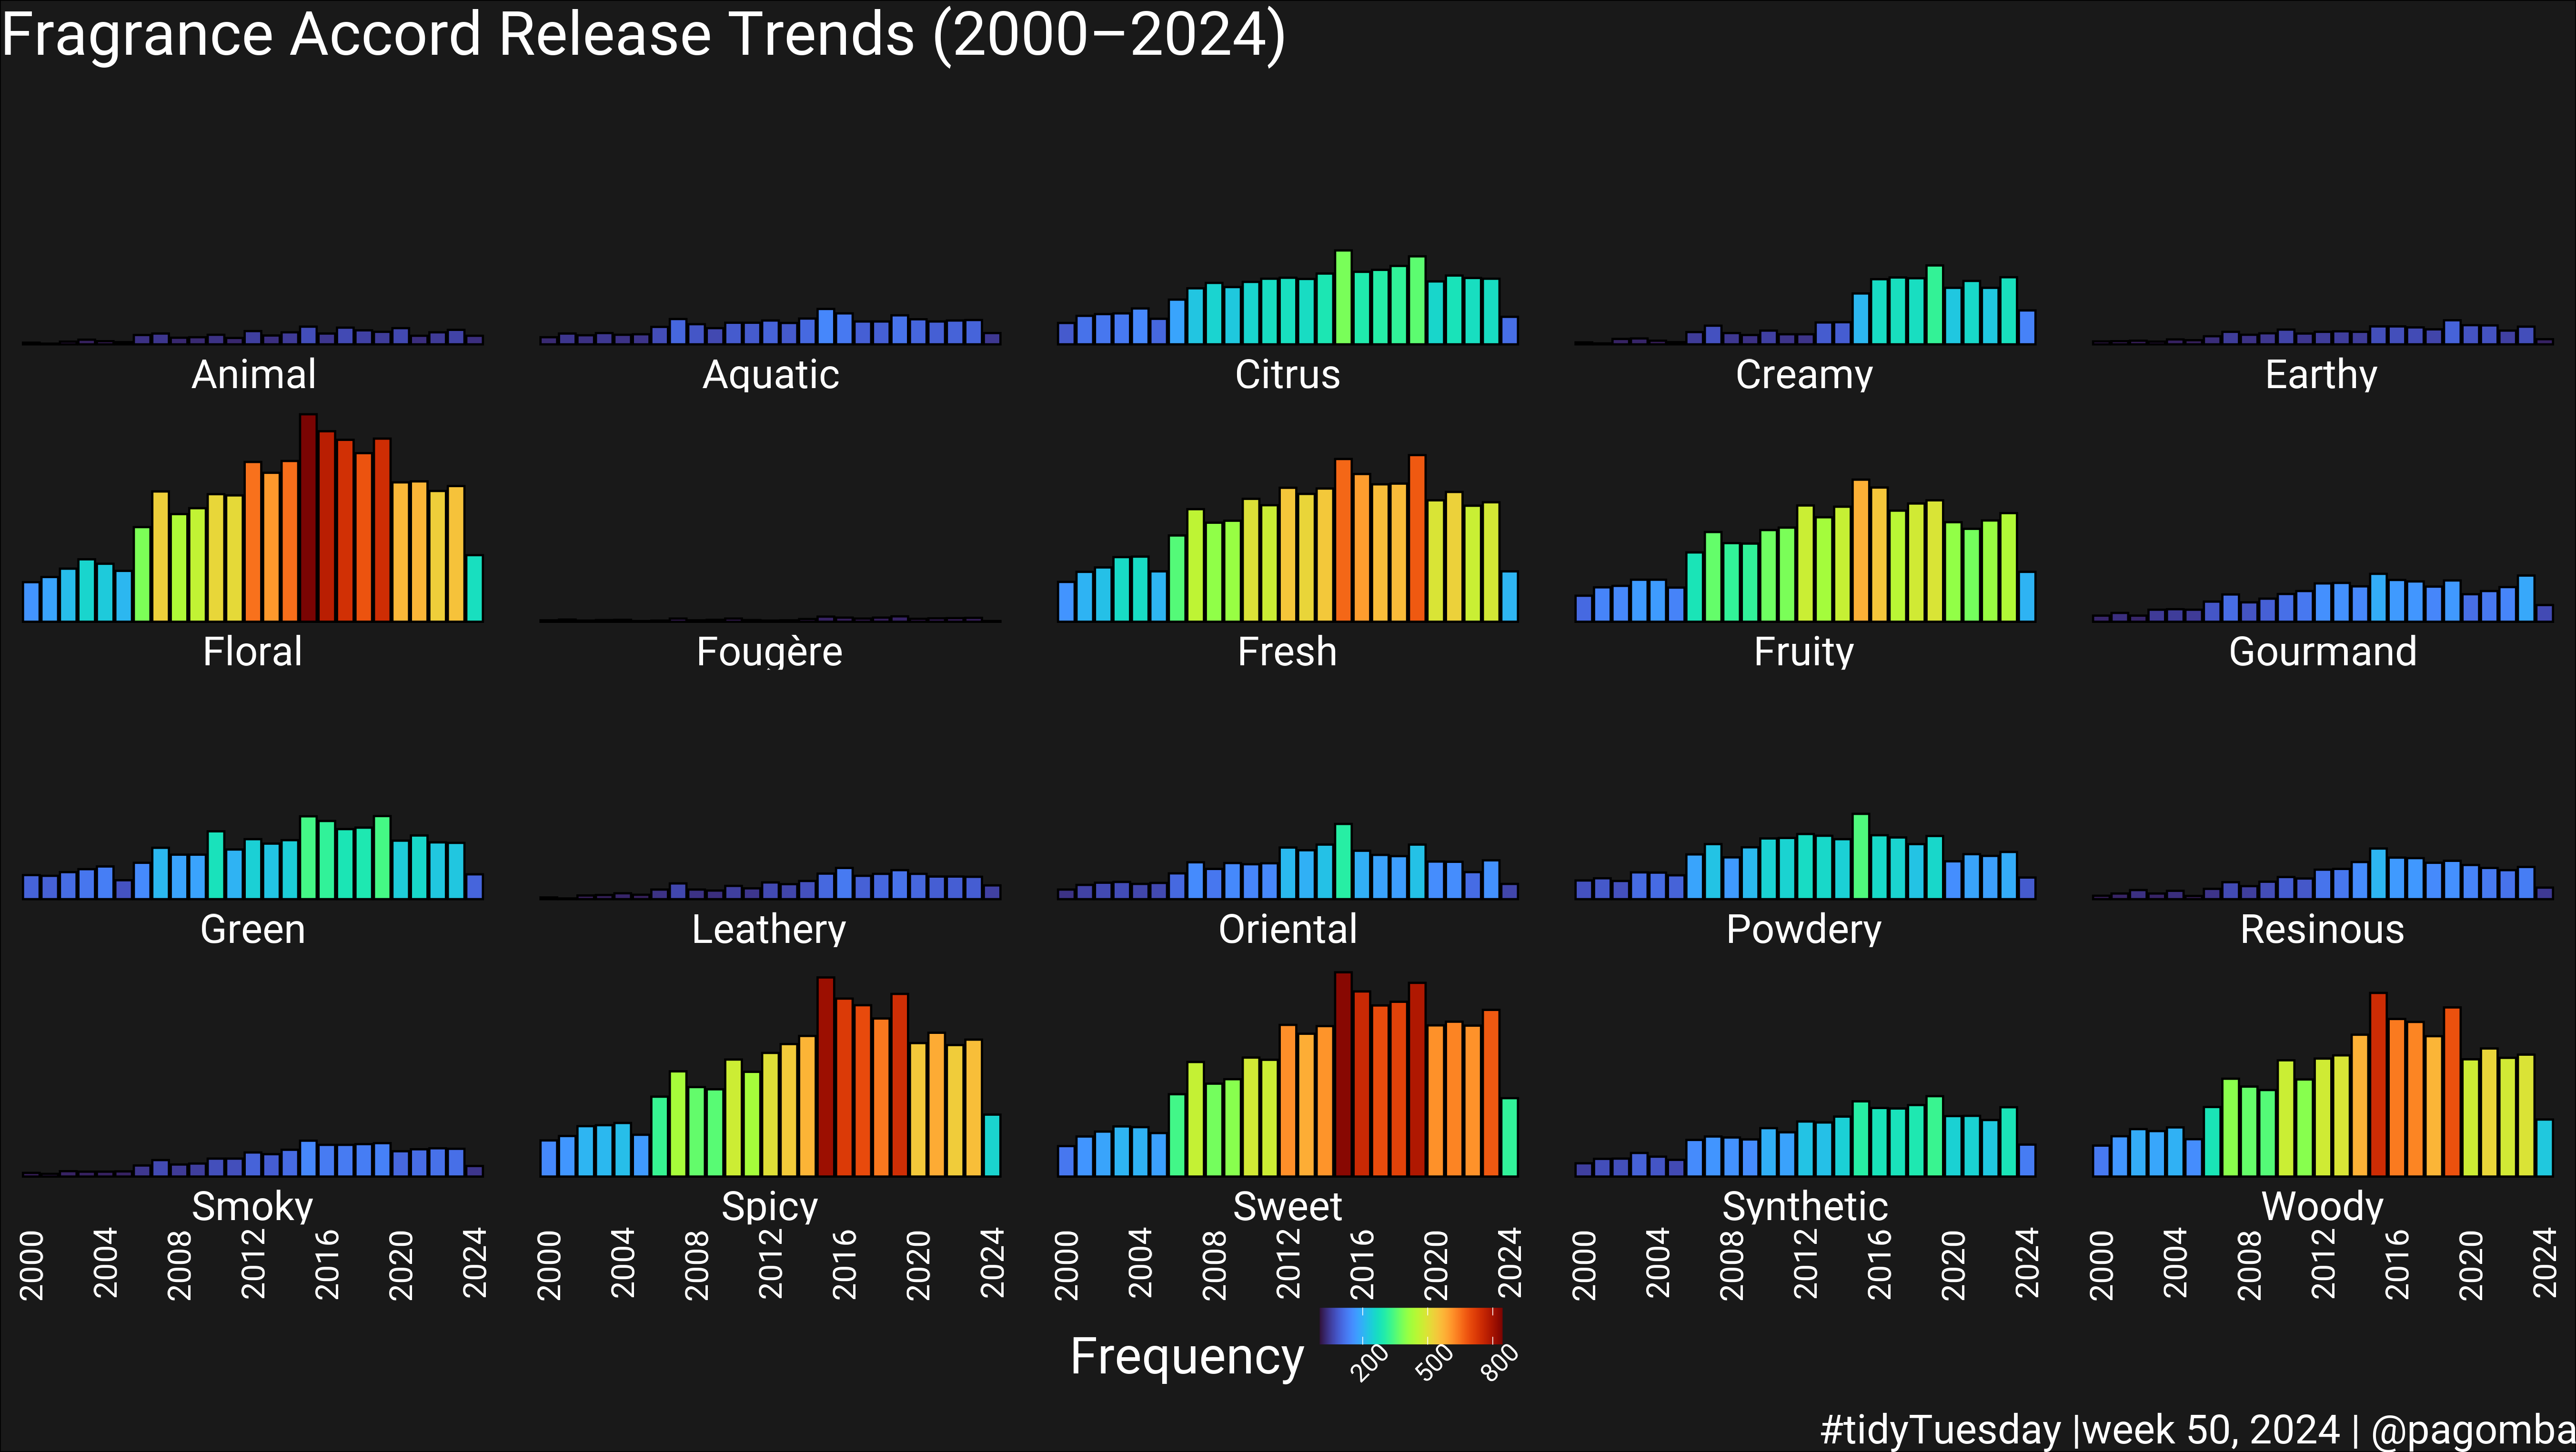

Write R code to recreate this figure.
library(tidyverse)
library(viridis)
library(showtext)

showtext_auto()
font_add_google("Roboto", "roboto")

parfumo_data_clean <- readr::read_csv('https://raw.githubusercontent.com/rfordatascience/tidytuesday/main/data/2024/2024-12-10/parfumo_data_clean.csv')

perfume<-parfumo_data_clean%>%
  drop_na(Main_Accords)%>%
  drop_na(Release_Year)

test<-perfume %>%
  mutate(Main_Accords= gsub(",","",Main_Accords))%>%
  separate_rows(.,Main_Accords, sep = "\\s+") %>% # Split words into separate rows
  group_by(Release_Year, Main_Accords) %>%             # Group by year and word
  summarise(frequency = n(), .groups = "drop") %>% # Count occurrences
  arrange(Release_Year, desc(frequency))%>%
  filter(Release_Year>=2000)%>%
  filter(Main_Accords!="Chypre")


ggplot(test,aes(x=Release_Year,y=frequency))+
  geom_col(aes(fill=frequency),colour="black")+
  scale_fill_viridis(breaks = c(0, 200,500,800),option = "turbo")+
  facet_wrap(Main_Accords~.,
             strip.position = "bottom")+
  scale_x_continuous(breaks = seq(2000,2024,4))+
  theme_void()+
  theme(plot.background =  element_rect(fill="#191919"),
        text = element_text(family = "roboto",colour="white",size=80),
        legend.direction = "horizontal",
        legend.position = "bottom",
        axis.text.x = element_text(angle=90,colour="white",size=50,hjust=-2),
        legend.text = element_text(angle=45,size=40)
        
        )+
  labs(fill="Frequency",
       subtitle = " ",
       title = "Fragrance Accord Release Trends (2000–2024)",
       caption = "#tidyTuesday |week 50, 2024 | @pagomba")

ggsave("perfumes.png",dpi="retina",width = 16.9,height = 9.53)  
